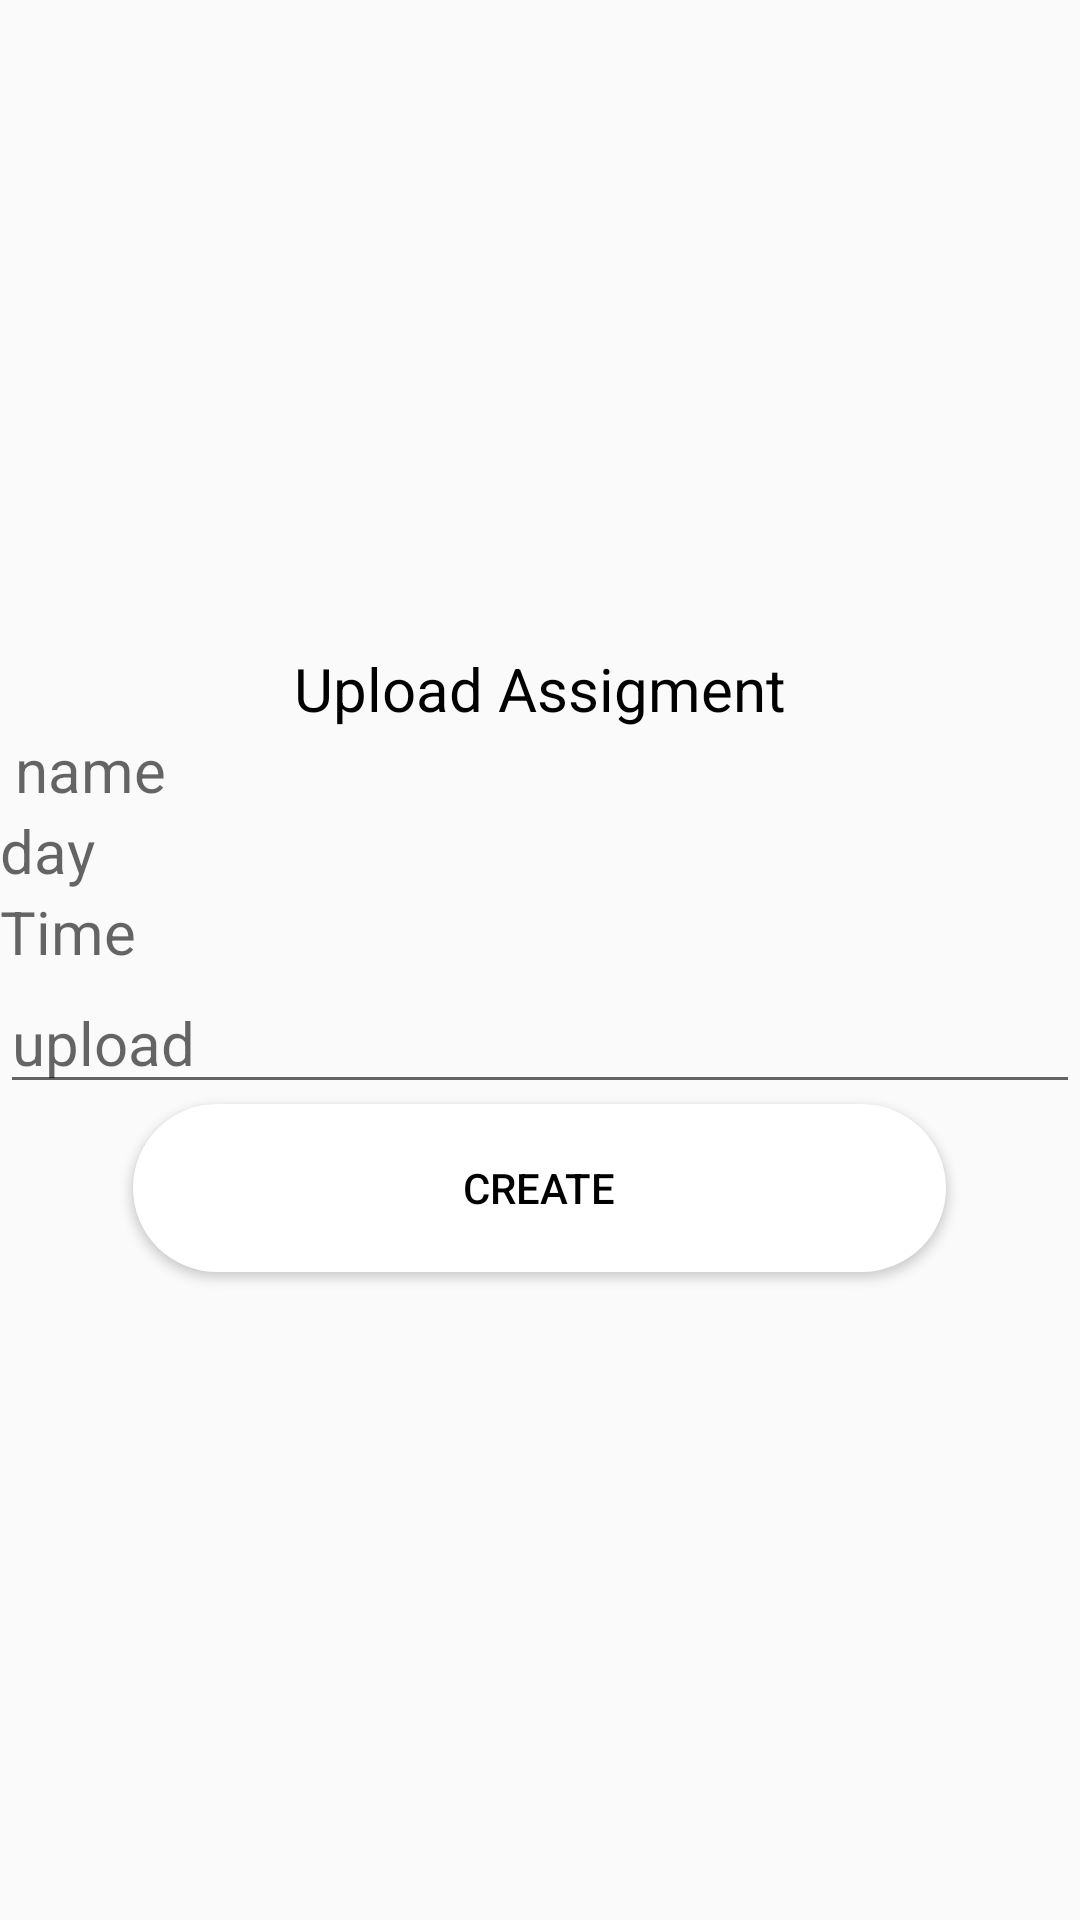

Here is an Android app screen rendered from its layout file. Give the layout XML and the strings, colors and styles it references.
<!-- AndroidManifest.xml: application theme Theme.Education_app -->
<!-- res/layout/activity_upload_assigment.xml -->
<?xml version="1.0" encoding="utf-8"?>
<LinearLayout xmlns:android="http://schemas.android.com/apk/res/android"
    xmlns:app="http://schemas.android.com/apk/res-auto"
    xmlns:tools="http://schemas.android.com/tools"
    android:layout_width="match_parent"
    android:layout_height="match_parent"
    android:orientation="vertical"
    android:gravity="center"
    tools:context=".Upload_Assigment">


    <LinearLayout
        android:layout_width="wrap_content"
        android:layout_height="wrap_content"
        android:layout_gravity="center"
        android:background="@drawable/ic_baseline_arrow_back_24"
        android:orientation="horizontal"
        >
    </LinearLayout>

    <TextView
        android:layout_width="match_parent"
        android:layout_height="wrap_content"
        android:text="Upload Assigment"
        android:gravity="center"
        android:textSize="20dp"
        android:textColor="@color/black"
        />

    <TextView
        android:id="@+id/Names"
        android:layout_width="match_parent"
        android:layout_height="wrap_content"
        android:hint=" name"
        android:textSize="20dp"
        android:inputType="text"
        />
    <TextView
        android:id="@+id/aday"
        android:layout_width="match_parent"
        android:layout_height="wrap_content"
        android:hint="day"
        android:textSize="20dp"
        />
    <TextView
        android:id="@+id/atime"
        android:layout_width="match_parent"
        android:layout_height="wrap_content"
        android:hint="Time"
        android:textSize="20dp"
        />

    <EditText
        android:id="@+id/upload"
        android:layout_width="match_parent"
        android:layout_height="wrap_content"
        android:hint="upload"
        android:textSize="20dp"
        />
    <Button
        android:id="@+id/Assigmentcreate"
        android:layout_width="271dp"
        android:layout_height="56dp"
        android:background="@drawable/rectangle2"
        android:text="Create"
        android:textColor="@color/black"
        tools:ignore="MissingConstraints"
        tools:layout_editor_absoluteX="70dp"
        tools:layout_editor_absoluteY="495dp" />

</LinearLayout>
<!-- resources referenced by this layout -->
<resources>
  <color name="black">#FF000000</color>
  <!-- drawable rectangle2 (drawable) -->
  <?xml version="1.0" encoding="utf-8"?>
  <shape xmlns:android="http://schemas.android.com/apk/res/android"
      android:shape= "rectangle">
      <corners android:radius="100dp"/>
      <solid android:color="@color/white" />
  </shape>
  <style name="Theme.Education_app" parent="Theme.AppCompat.Light.NoActionBar">
          
          <item name="colorPrimary">@color/purple_500</item>
          <item name="colorPrimaryVariant">@color/purple_700</item>
          <item name="colorOnPrimary">@color/white</item>
          
          <item name="colorSecondary">@color/teal_200</item>
          <item name="colorSecondaryVariant">@color/teal_700</item>
          <item name="colorOnSecondary">@color/black</item>
          
          <item name="android:statusBarColor" tools:targetApi="l">?attr/colorPrimaryVariant</item>
          
      </style>
  <color name="white">#FFFFFFFF</color>
  <color name="purple_500">#FF6200EE</color>
  <color name="purple_700">#FF3700B3</color>
  <color name="teal_200">#FF03DAC5</color>
  <color name="teal_700">#FF018786</color>
</resources>
